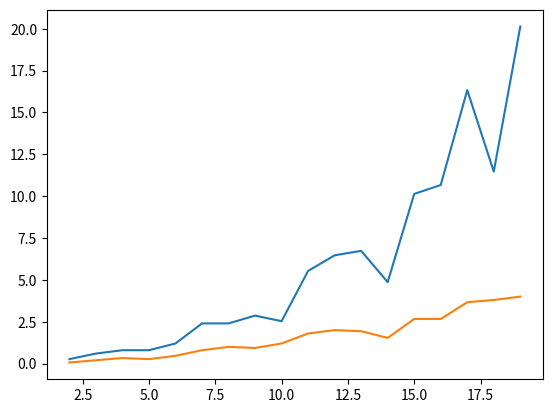

Write the Python code that produced this figure.
#!/usr/bin/env python3
# -*- coding: utf-8 -*-

import random
import matplotlib.pyplot as plt


def isStable(bPrivilege):
    #print(bPrivilege)
    counter = 0
    for i in range(len(bPrivilege)):
        if(bPrivilege[i]): counter += 1

    if counter > 1:
        return False
    else:
        return True

def dijkstra_token_ring(node, i, K):
    global states
    if i != 0:
        bPrivilege[i] = False
        if (node[i] != node[i-1]):
            node[i] = node[i-1]
            bPrivilege[(i+1)%K] = True
            states += 1

    else:
        bPrivilege[0] = False
        if (node[0] == node[len(node)-1]):
            node[0] += 1 % K
            bPrivilege[1] = True
            states += 1

if __name__ == '__main__':
    stepsN = [None]*18 #Average steps per run N
    statesN = [None]*18 #Average number of changed states per run N

    for N in range(2, 21):
        steps = 0
        states = 0
        bPrivilege = [True]*N #At the beginning, assume every node is privileged
        K = N
        node = random.sample(range(K), N)
        for k in range(15):
            while(not isStable(bPrivilege)):
                #print(not isStable(bPrivilege))
                dijkstra_token_ring(node, random.randint(0,N-1), K)
                steps += 1
            stepsN[N-3] = steps/15
            statesN[N-3] = states/15
        print("Average steps: ", stepsN[N-3])
        print("Average state changes: ", statesN[N-3])
        print("---------------------------")
    plt.plot([y for y in range (2, 20)], stepsN)
    plt.show()
    plt.plot([y for y in range (2, 20)], statesN)
    plt.show()

